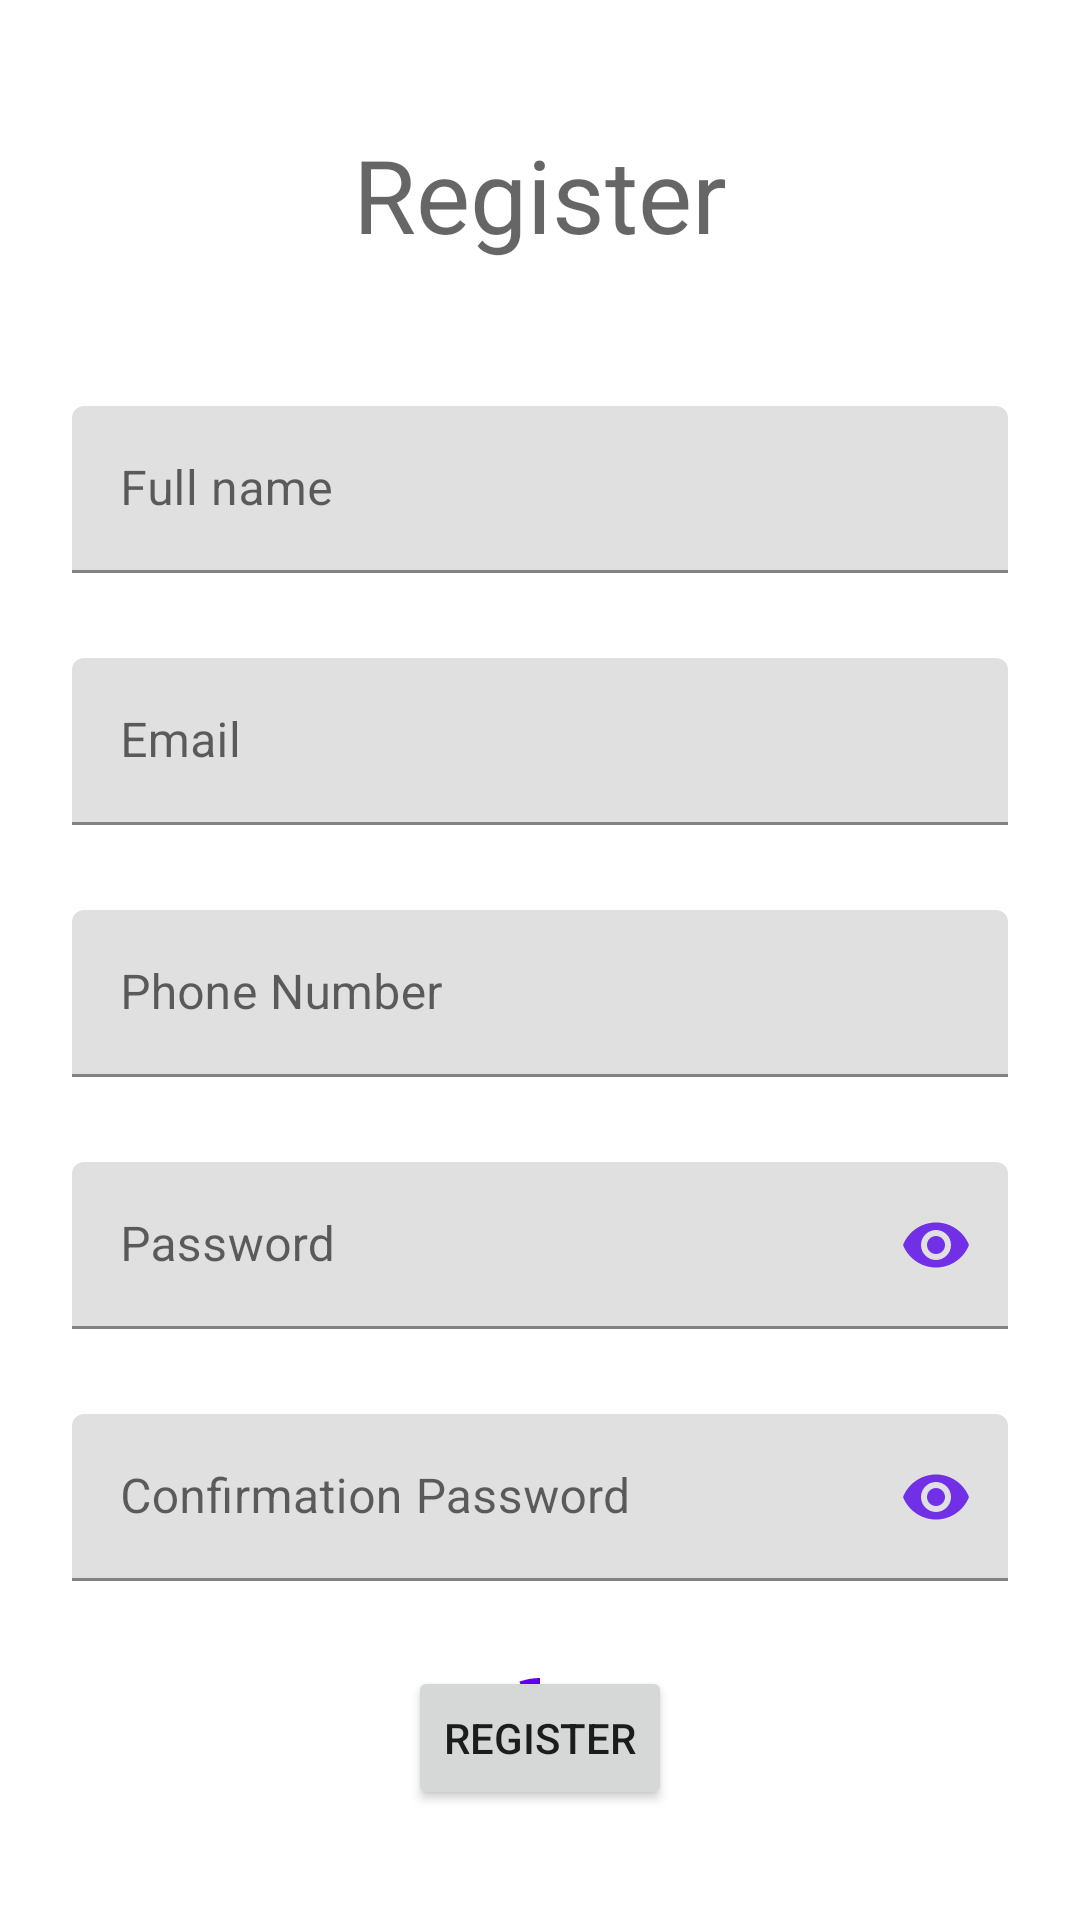

The Android layout XML behind this screen, and the referenced resources:
<!-- AndroidManifest.xml: application theme AppTheme -->
<!-- res/layout/fragment_register.xml -->
<?xml version="1.0" encoding="utf-8"?>
<ScrollView xmlns:android="http://schemas.android.com/apk/res/android"
    xmlns:app="http://schemas.android.com/apk/res-auto"
    xmlns:tools="http://schemas.android.com/tools"
    android:id="@+id/scrollView"
    android:layout_width="match_parent"
    android:layout_height="wrap_content"
    android:fillViewport="true"
    tools:context=".presentation.auth.register.RegisterFragment">

    <androidx.constraintlayout.widget.ConstraintLayout
        android:id="@+id/constraintLayout"
        android:layout_width="match_parent"
        android:layout_height="wrap_content"
        android:layout_gravity="center">


        <TextView
            android:id="@+id/materialTextView"
            android:layout_width="wrap_content"
            android:layout_height="wrap_content"
            android:layout_marginTop="42dp"
            android:text="@string/generic_register"
            android:textAppearance="@style/TextAppearance.Material3.DisplaySmall"
            android:textFontWeight="600"
            android:textSize="34sp"
            app:layout_constraintEnd_toStartOf="@+id/guideline8"
            app:layout_constraintStart_toStartOf="@+id/guideline7"
            app:layout_constraintTop_toTopOf="parent" />

        <com.google.android.material.textfield.TextInputLayout
            android:id="@+id/tilFullname"
            android:layout_width="0dp"
            android:layout_height="wrap_content"
            android:layout_marginTop="48dp"
            android:hint="@string/generic_fullname"
            app:errorEnabled="true"
            app:errorIconDrawable="@null"
            app:helperTextEnabled="true"
            app:layout_constraintEnd_toStartOf="@+id/guideline8"
            app:layout_constraintStart_toStartOf="@+id/guideline7"
            app:layout_constraintTop_toBottomOf="@+id/materialTextView">

            <com.google.android.material.textfield.TextInputEditText
                android:id="@+id/etFullname"
                android:layout_width="match_parent"
                android:layout_height="wrap_content"
                android:imeOptions="actionNext"
                android:inputType="text"
                android:maxLines="1" />

        </com.google.android.material.textfield.TextInputLayout>

        <com.google.android.material.textfield.TextInputLayout
            android:id="@+id/tilEmail"
            android:layout_width="0dp"
            android:layout_height="wrap_content"
            android:layout_marginTop="8dp"
            android:hint="@string/generic_email"
            app:errorEnabled="true"
            app:errorIconDrawable="@null"
            app:layout_constraintEnd_toStartOf="@+id/guideline8"
            app:layout_constraintStart_toStartOf="@+id/guideline7"
            app:layout_constraintTop_toBottomOf="@+id/tilFullname">

            <com.google.android.material.textfield.TextInputEditText
                android:id="@+id/etEmail"
                android:layout_width="match_parent"
                android:layout_height="wrap_content"
                android:imeOptions="actionNext"
                android:inputType="text"
                android:maxLines="1" />

        </com.google.android.material.textfield.TextInputLayout>

        <com.google.android.material.textfield.TextInputLayout
            android:id="@+id/tilPhoneNumber"
            android:layout_width="0dp"
            android:layout_height="wrap_content"
            android:layout_marginTop="8dp"
            android:hint="@string/phone_number"
            app:errorEnabled="true"
            app:errorIconDrawable="@null"
            app:layout_constraintEnd_toStartOf="@+id/guideline8"
            app:layout_constraintStart_toStartOf="@+id/guideline7"
            app:layout_constraintTop_toBottomOf="@+id/tilEmail">

            <com.google.android.material.textfield.TextInputEditText
                android:id="@+id/etPhoneNumber"
                android:layout_width="match_parent"
                android:layout_height="wrap_content"
                android:imeOptions="actionNext"
                android:inputType="phone"
                android:maxLines="1" />

        </com.google.android.material.textfield.TextInputLayout>

        <com.google.android.material.textfield.TextInputLayout
            android:id="@+id/tilPassword"
            android:layout_width="0dp"
            android:layout_height="wrap_content"
            android:layout_marginTop="8dp"
            android:hint="@string/password"
            app:errorEnabled="true"
            app:errorIconDrawable="@null"
            app:layout_constraintEnd_toStartOf="@+id/guideline8"
            app:layout_constraintStart_toStartOf="@+id/guideline7"
            app:layout_constraintTop_toBottomOf="@+id/tilPhoneNumber"
            app:passwordToggleDrawable="@drawable/show_password_selector"
            app:passwordToggleEnabled="true"
            app:passwordToggleTint="@color/md_theme_light_primary">

            <com.google.android.material.textfield.TextInputEditText
                android:id="@+id/etPassword"
                android:layout_width="match_parent"
                android:layout_height="wrap_content"
                android:imeOptions="actionNext"
                android:inputType="textPassword"
                android:maxLines="1" />

        </com.google.android.material.textfield.TextInputLayout>

        <com.google.android.material.textfield.TextInputLayout
            android:id="@+id/tilConfirmationPassword"
            android:layout_width="0dp"
            android:layout_height="wrap_content"
            android:layout_marginTop="8dp"
            android:hint="@string/generic_confirmation_password"
            app:errorEnabled="true"
            app:errorIconDrawable="@null"
            app:layout_constraintEnd_toStartOf="@+id/guideline8"
            app:layout_constraintStart_toStartOf="@+id/guideline7"
            app:layout_constraintTop_toBottomOf="@+id/tilPassword"
            app:passwordToggleDrawable="@drawable/ic_hide"
            app:passwordToggleEnabled="true"
            app:passwordToggleTint="@color/md_theme_light_primary">

            <com.google.android.material.textfield.TextInputEditText
                android:id="@+id/etConfirmationPassword"
                android:layout_width="match_parent"
                android:layout_height="wrap_content"
                android:imeOptions="actionDone"
                android:inputType="textPassword"
                android:maxLines="1" />

        </com.google.android.material.textfield.TextInputLayout>

        <com.google.android.material.progressindicator.CircularProgressIndicator
            android:id="@+id/fLoading"
            android:layout_width="wrap_content"
            android:layout_height="wrap_content"
            android:layout_marginTop="8dp"
            android:indeterminate="true"
            app:layout_constraintEnd_toStartOf="@+id/guideline8"
            app:layout_constraintStart_toStartOf="@+id/guideline7"
            app:layout_constraintTop_toBottomOf="@+id/tilConfirmationPassword" />

        <Button
            android:id="@+id/btnRegister"
            android:layout_width="wrap_content"
            android:layout_height="wrap_content"
            android:layout_marginTop="8dp"
            android:text="@string/generic_register"
            app:layout_constraintEnd_toStartOf="@+id/guideline8"
            app:layout_constraintStart_toStartOf="@+id/guideline7"
            app:layout_constraintTop_toBottomOf="@+id/tilConfirmationPassword" />

        <androidx.constraintlayout.widget.Guideline
            android:id="@+id/guideline7"
            android:layout_width="wrap_content"
            android:layout_height="wrap_content"
            android:orientation="vertical"
            app:layout_constraintGuide_begin="24dp" />

        <androidx.constraintlayout.widget.Guideline
            android:id="@+id/guideline8"
            android:layout_width="wrap_content"
            android:layout_height="wrap_content"
            android:orientation="vertical"
            app:layout_constraintGuide_end="24dp" />

        <androidx.constraintlayout.widget.Guideline
            android:id="@+id/guideline14"
            android:layout_width="wrap_content"
            android:layout_height="wrap_content"
            android:orientation="horizontal"
            app:layout_constraintGuide_begin="160dp" />
    </androidx.constraintlayout.widget.ConstraintLayout>
</ScrollView>
<!-- resources referenced by this layout -->
<resources>
  <color name="md_theme_light_primary">#712FE6</color>
  <string name="generic_confirmation_password">Confirmation Password</string>
  <string name="generic_email">Email</string>
  <string name="generic_fullname">Full name</string>
  <string name="generic_register">Register</string>
  <string name="password">Password</string>
  <string name="phone_number">Phone Number</string>
</resources>
